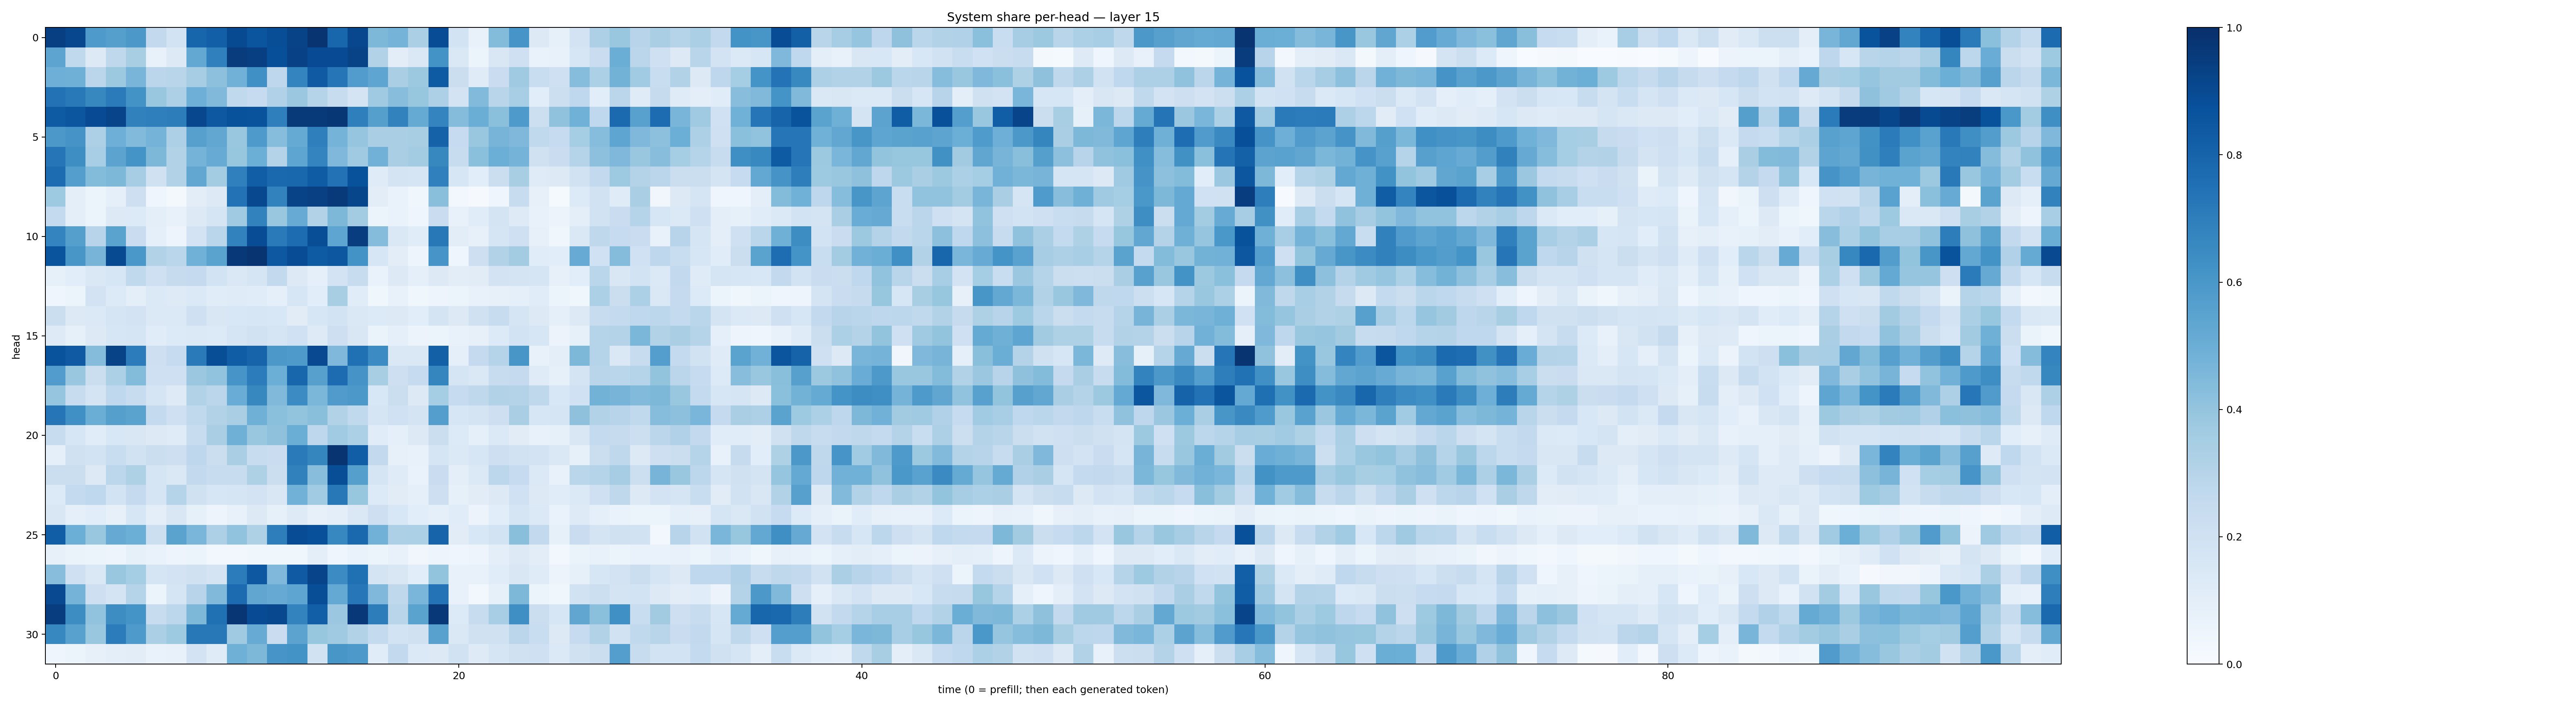

The file beside this chart, header and first rows:
0.93987095, 0.90877295, 0.5875546, 0.5629028, 0.5961828, 0.2581137, 0.1850195, 0.79404587, 0.81916183, 0.8950285, 0.85845107, 0.8853513, 0.9226605, 0.9801148, 0.7906776, 0.9072813, 0.45523292, 0.47460982, 0.33218837, 0.8890108, 0.18719447, 0.07718966, 0.43959466, 0.6078191
0.54, 0.2653, 0.1284, 0.2731, 0.343, 0.07493, 0.1251, 0.5262, 0.691, 0.9502, 0.9405, 0.8815, 0.9325, 0.8919, 0.8939, 0.9248, 0.3145, 0.1049, 0.1479, 0.6185, 0.1416, 0.05284, 0.1505, 0.2092
0.4948, 0.4904, 0.2832, 0.3782, 0.4673, 0.2846, 0.2911, 0.3512, 0.417, 0.4816, 0.6328, 0.2771, 0.6753, 0.8375, 0.7342, 0.5765, 0.5384, 0.3371, 0.3785, 0.8355, 0.2196, 0.1194, 0.2275, 0.3707
0.7439, 0.7157, 0.6617, 0.7087, 0.6177, 0.3876, 0.3255, 0.4956, 0.4472, 0.2637, 0.2491, 0.3203, 0.379, 0.2975, 0.2405, 0.1755, 0.3673, 0.426, 0.3932, 0.3273, 0.1808, 0.4448, 0.2924, 0.3471
0.8326, 0.8549, 0.8923, 0.9213, 0.6851, 0.6948, 0.6992, 0.9098, 0.8446, 0.8684, 0.8649, 0.6938, 0.9636, 0.9571, 0.9721, 0.6943, 0.5664, 0.6813, 0.5158, 0.673, 0.4371, 0.5007, 0.4196, 0.586
0.5965, 0.6119, 0.3281, 0.4931, 0.4425, 0.476, 0.325, 0.5619, 0.531, 0.3902, 0.5879, 0.4321, 0.5194, 0.6944, 0.4739, 0.3963, 0.3383, 0.3393, 0.342, 0.8071, 0.2481, 0.3877, 0.4707, 0.453
0.7331, 0.6375, 0.344, 0.544, 0.6147, 0.4545, 0.3094, 0.4728, 0.5088, 0.3917, 0.4972, 0.3058, 0.5382, 0.6748, 0.4494, 0.3702, 0.4816, 0.3388, 0.3557, 0.663, 0.2412, 0.4217, 0.4995, 0.4729
0.7682, 0.5694, 0.4414, 0.4565, 0.3489, 0.1972, 0.3095, 0.5283, 0.3585, 0.6907, 0.8211, 0.7803, 0.7868, 0.8291, 0.7428, 0.87, 0.1208, 0.1738, 0.1671, 0.689, 0.1628, 0.1093, 0.2232, 0.3405
0.3711, 0.09422, 0.0589, 0.0865, 0.2143, 0.04157, 0.02277, 0.105, 0.1289, 0.746, 0.9049, 0.68, 0.9247, 0.9339, 0.9609, 0.911, 0.1018, 0.06971, 0.0386, 0.4239, 0.03005, 0.008661, 0.04123, 0.2344
0.2558, 0.09507, 0.05233, 0.1255, 0.1346, 0.09937, 0.07534, 0.1326, 0.1689, 0.3703, 0.6812, 0.3879, 0.5108, 0.3096, 0.4552, 0.3594, 0.0512, 0.06676, 0.04443, 0.2303, 0.07527, 0.115, 0.1741, 0.1218
0.6745, 0.563, 0.2953, 0.5505, 0.227, 0.09146, 0.05047, 0.1819, 0.2878, 0.6799, 0.8888, 0.7138, 0.7692, 0.885, 0.5368, 0.944, 0.4346, 0.1483, 0.1142, 0.7195, 0.1048, 0.08073, 0.1696, 0.2075
0.8624, 0.6041, 0.4702, 0.8963, 0.5991, 0.3092, 0.2869, 0.4863, 0.5487, 0.9651, 0.9811, 0.8474, 0.8879, 0.8342, 0.8503, 0.6203, 0.164, 0.1047, 0.05032, 0.6093, 0.04517, 0.2125, 0.311, 0.3558
0.08325, 0.1056, 0.1421, 0.1579, 0.2629, 0.2061, 0.2459, 0.252, 0.1856, 0.1459, 0.1674, 0.2614, 0.1306, 0.09278, 0.1829, 0.24, 0.06947, 0.1267, 0.09251, 0.1319, 0.1027, 0.1127, 0.1807, 0.1756
0.04525, 0.0586, 0.1811, 0.1352, 0.09787, 0.1367, 0.1242, 0.1397, 0.1156, 0.1189, 0.1169, 0.09149, 0.157, 0.1061, 0.343, 0.1153, 0.03885, 0.07654, 0.03868, 0.04763, 0.05217, 0.07228, 0.08199, 0.08814
0.2235, 0.1271, 0.1378, 0.1716, 0.1814, 0.1388, 0.139, 0.2103, 0.1515, 0.1538, 0.1575, 0.1553, 0.113, 0.1622, 0.1873, 0.1446, 0.1351, 0.1311, 0.1082, 0.1765, 0.1285, 0.1976, 0.238, 0.1718
0.1215, 0.08506, 0.1313, 0.1594, 0.1643, 0.1159, 0.1358, 0.1399, 0.136, 0.1671, 0.1876, 0.166, 0.2017, 0.1231, 0.2115, 0.1516, 0.06588, 0.09023, 0.05792, 0.06075, 0.07297, 0.08154, 0.1357, 0.1868
0.8662, 0.837, 0.4368, 0.9229, 0.7067, 0.2142, 0.2461, 0.7133, 0.8837, 0.8245, 0.7983, 0.594, 0.5871, 0.9015, 0.4513, 0.7516, 0.6461, 0.1414, 0.1412, 0.8139, 0.08847, 0.2508, 0.3026, 0.603
0.5751, 0.3857, 0.2199, 0.3308, 0.4394, 0.2107, 0.2052, 0.3806, 0.4035, 0.6064, 0.7042, 0.4991, 0.7908, 0.5608, 0.7682, 0.6126, 0.3409, 0.2115, 0.2469, 0.6687, 0.1708, 0.1482, 0.236, 0.2517
0.395, 0.2381, 0.1791, 0.269, 0.2396, 0.1702, 0.1239, 0.3112, 0.2851, 0.5059, 0.6615, 0.4471, 0.6451, 0.4606, 0.5782, 0.597, 0.1531, 0.2208, 0.1299, 0.3545, 0.2467, 0.2701, 0.3134, 0.3057
0.7344, 0.6299, 0.503, 0.5628, 0.5473, 0.2577, 0.2079, 0.2645, 0.3132, 0.3376, 0.4918, 0.4182, 0.3989, 0.4228, 0.3109, 0.2619, 0.1688, 0.1999, 0.1796, 0.5697, 0.1565, 0.1743, 0.2148, 0.3381
0.2389, 0.1599, 0.1159, 0.1529, 0.1485, 0.126, 0.1179, 0.2387, 0.3394, 0.4914, 0.389, 0.4112, 0.5039, 0.2747, 0.3637, 0.3318, 0.1145, 0.0906, 0.1323, 0.2257, 0.1355, 0.09153, 0.139, 0.113
0.09286, 0.1968, 0.187, 0.2317, 0.1902, 0.2216, 0.2145, 0.2765, 0.22, 0.3362, 0.2401, 0.2299, 0.7138, 0.6693, 0.979, 0.8217, 0.258, 0.07816, 0.07568, 0.1668, 0.1377, 0.1577, 0.2114, 0.1937
0.2199, 0.2231, 0.1294, 0.2775, 0.3235, 0.1686, 0.1415, 0.2584, 0.2368, 0.2396, 0.3232, 0.2257, 0.6863, 0.4282, 0.883, 0.5628, 0.1687, 0.1199, 0.06684, 0.2272, 0.09578, 0.1388, 0.2781, 0.2469
0.1344, 0.2565, 0.266, 0.1845, 0.2533, 0.1713, 0.2985, 0.1959, 0.1624, 0.1673, 0.1817, 0.1521, 0.4827, 0.3645, 0.719, 0.3933, 0.1345, 0.1132, 0.08626, 0.2114, 0.08413, 0.111, 0.1318, 0.2023
0.1492, 0.09198, 0.1084, 0.08042, 0.1591, 0.09677, 0.15, 0.08471, 0.04944, 0.07359, 0.1278, 0.08522, 0.1233, 0.07949, 0.09839, 0.1429, 0.2129, 0.1562, 0.1079, 0.08972, 0.1147, 0.05601, 0.1076, 0.1715
0.8218, 0.4999, 0.3838, 0.5139, 0.499, 0.2179, 0.5483, 0.461, 0.3278, 0.4028, 0.3206, 0.6956, 0.8871, 0.8787, 0.6657, 0.7842, 0.4822, 0.3262, 0.3284, 0.7997, 0.112, 0.1545, 0.1854, 0.4236
0.07879, 0.0637, 0.0593, 0.0471, 0.0857, 0.07025, 0.04733, 0.06224, 0.02652, 0.02789, 0.03885, 0.0389, 0.03824, 0.09721, 0.04517, 0.06726, 0.05339, 0.07688, 0.03364, 0.0482, 0.04651, 0.04707, 0.09413, 0.1276
0.4279, 0.2107, 0.1417, 0.3898, 0.355, 0.1713, 0.1825, 0.1985, 0.1766, 0.7039, 0.8453, 0.4526, 0.8375, 0.9192, 0.6481, 0.7532, 0.178, 0.1493, 0.1083, 0.4006, 0.07478, 0.07428, 0.1139, 0.1493
0.9012, 0.4754, 0.212, 0.1795, 0.2995, 0.0523, 0.1665, 0.2962, 0.4491, 0.7717, 0.5323, 0.5118, 0.5365, 0.8843, 0.5234, 0.7244, 0.451, 0.2721, 0.4626, 0.739, 0.07611, 0.02406, 0.08308, 0.4537
0.9418, 0.6421, 0.4055, 0.6439, 0.6143, 0.2363, 0.2812, 0.4559, 0.7527, 0.9754, 0.8927, 0.9054, 0.6771, 0.8179, 0.3799, 0.9655, 0.7024, 0.291, 0.5476, 0.9677, 0.1349, 0.2417, 0.3443, 0.6361
0.6659, 0.5577, 0.39, 0.7039, 0.5868, 0.3353, 0.3742, 0.7208, 0.7198, 0.3706, 0.5106, 0.2271, 0.5443, 0.3908, 0.3681, 0.314, 0.2576, 0.1845, 0.1961, 0.557, 0.1414, 0.1966, 0.1987, 0.2844
0.04633, 0.06161, 0.07816, 0.09638, 0.1021, 0.06828, 0.07334, 0.181, 0.1181, 0.4889, 0.4548, 0.608, 0.6197, 0.1933, 0.6024, 0.5906, 0.1158, 0.2617, 0.137, 0.125, 0.1928, 0.1239, 0.1644, 0.1961
